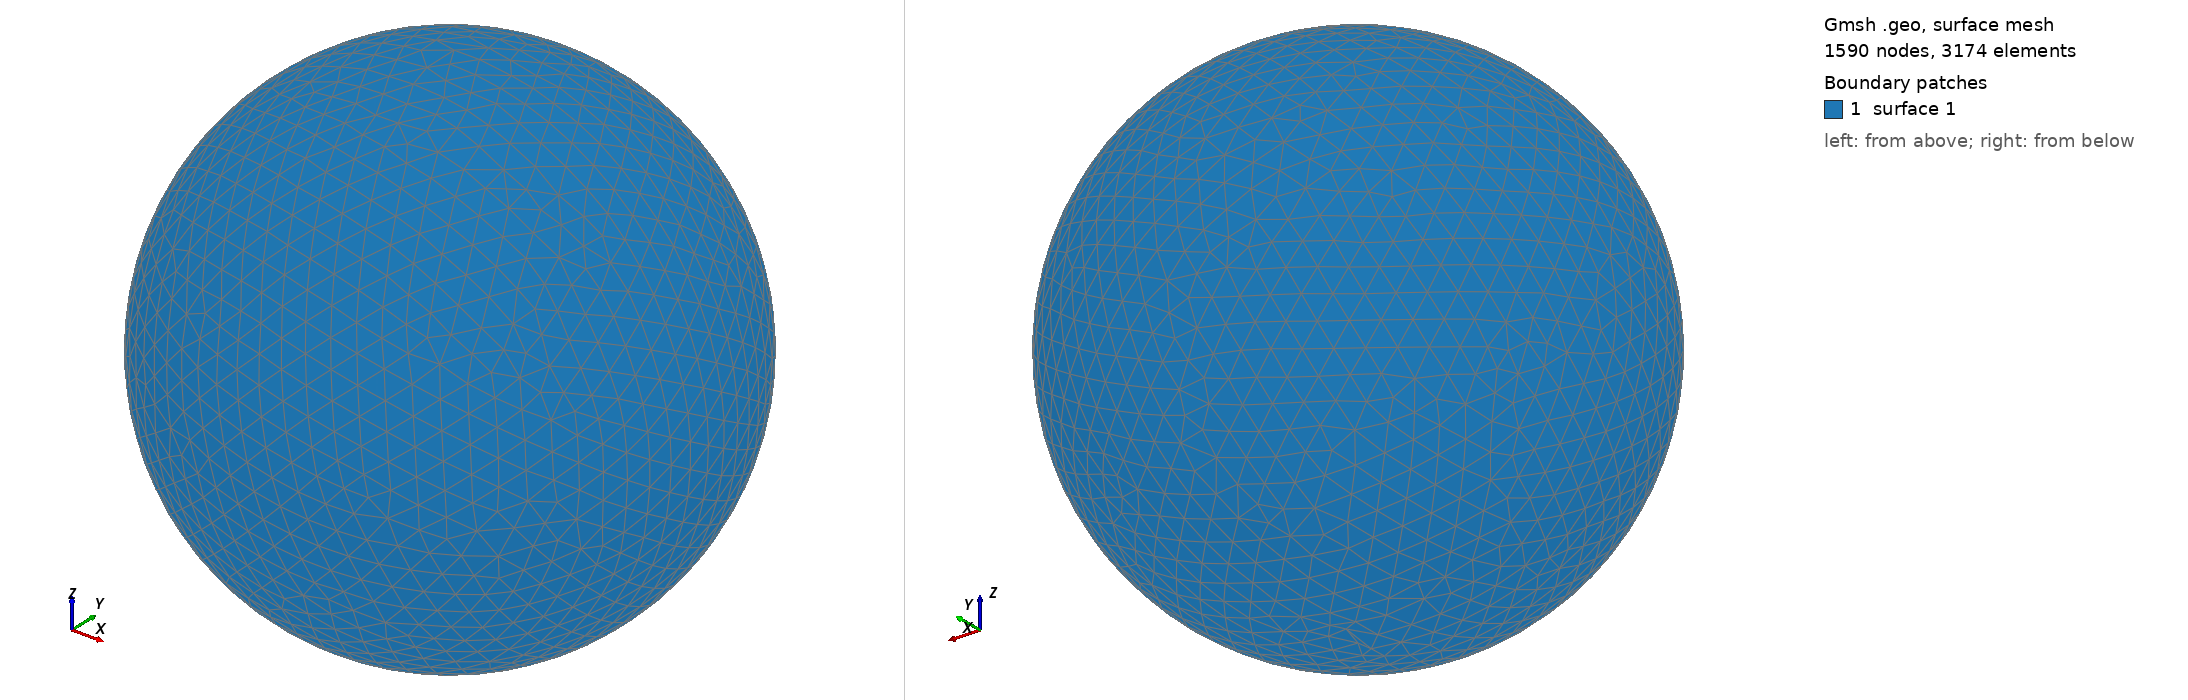

Gmsh geometry script, surface-meshed: 1590 nodes, 3174 surface elements. Boundary patches (legend numbers): 1 surface 1. Left view from above one corner, right view from below the opposite corner. The script declares no physical surfaces, so the legend lists its geometric surfaces. The drawing asked Gmsh for element sizes between 1% and 20% of the model's largest extent; the script's own settings can give other sizes.

=== shot0312.geo (drawn) ===
SetFactory("OpenCASCADE");
Point(1) = {0,0,0,0};
Sphere(1) = {0,0,0,0.00379900};
MeshSize{ PointsOf{ Surface{:}; } } = 0.000379900;
Mesh.ElementOrder=1;
Mesh.Format=39;
